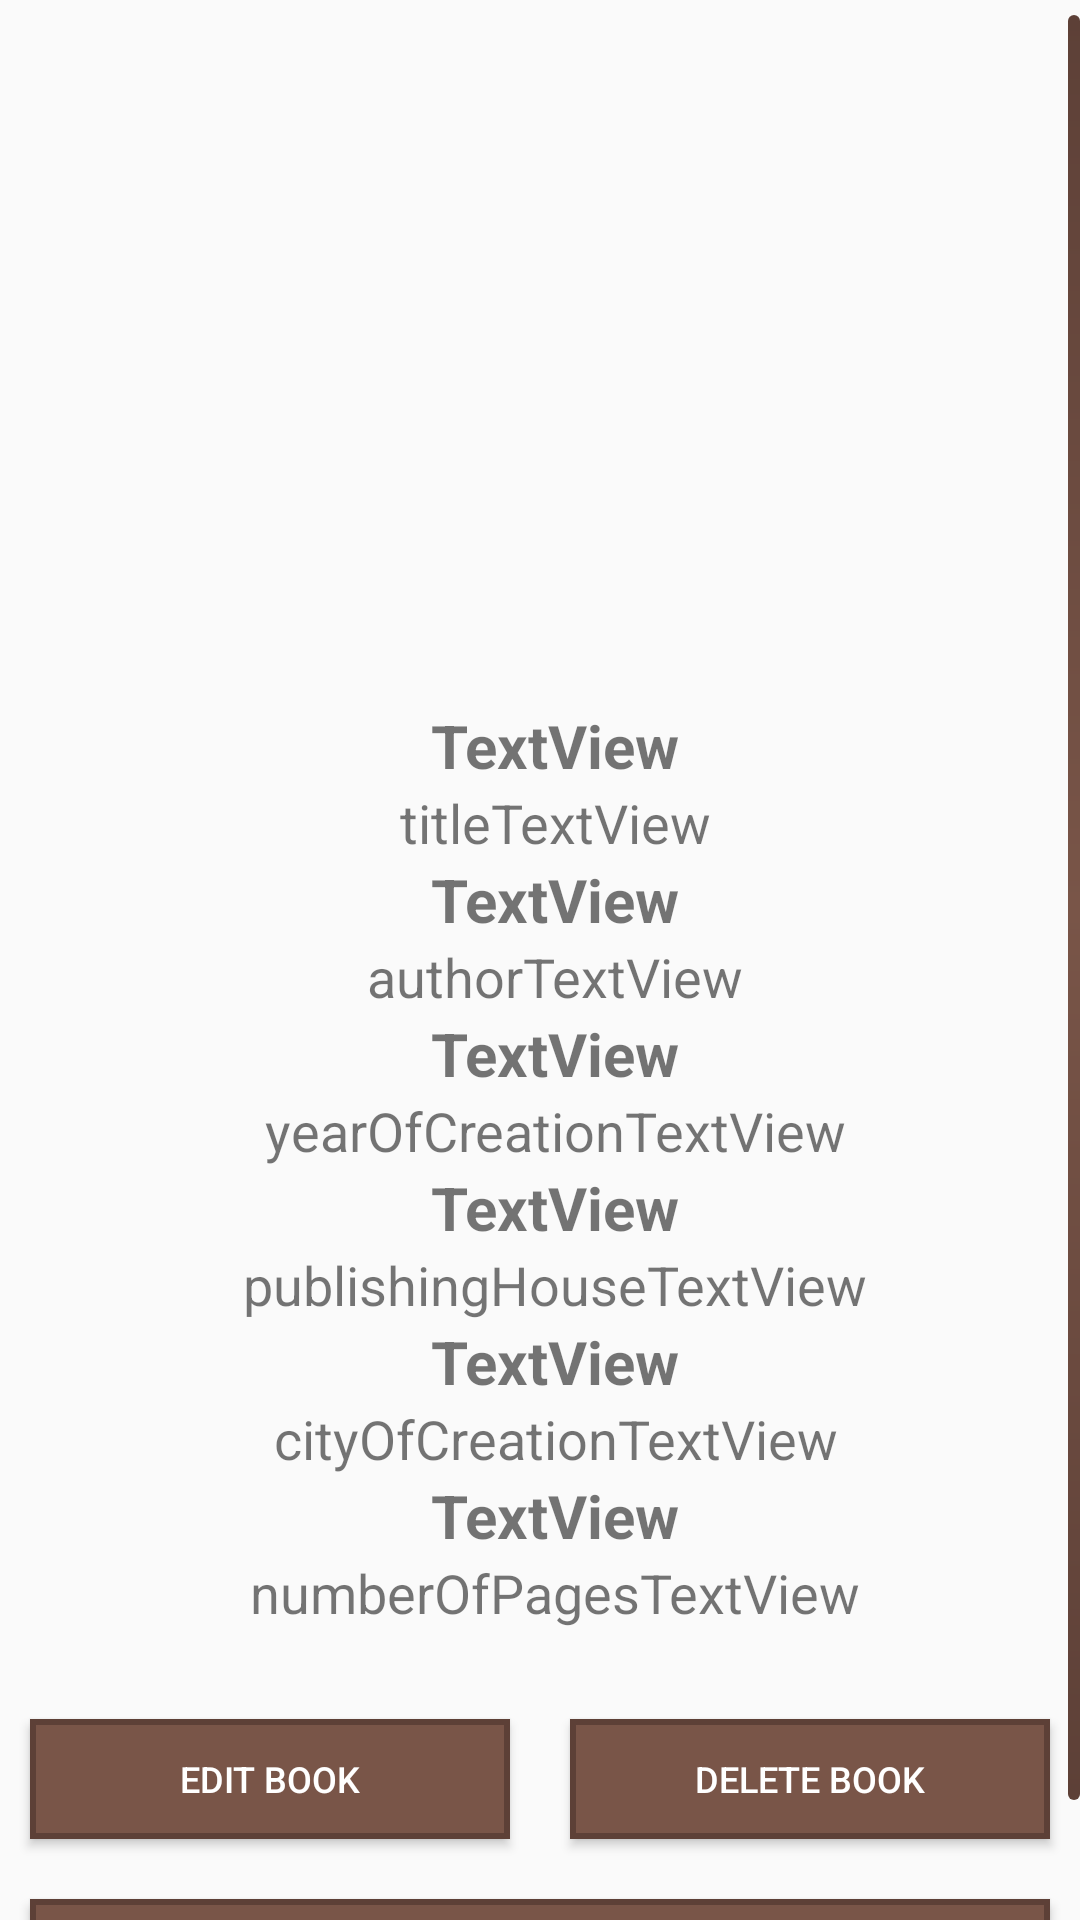

Produce the Android XML layout that renders to this screen, including the resource entries it uses.
<!-- AndroidManifest.xml: application theme AppTheme -->
<!-- res/layout/book_profile_activity.xml -->
<?xml version="1.0" encoding="utf-8"?>
<FrameLayout xmlns:android="http://schemas.android.com/apk/res/android"
    xmlns:tools="http://schemas.android.com/tools"
    android:id="@+id/containerForExpand"
    android:layout_width="match_parent"
    android:layout_height="match_parent"
    android:orientation="vertical"
    xmlns:app="http://schemas.android.com/apk/res-auto"
    tools:context=".MainActivity"
    android:layout_marginTop="55sp">


    <ScrollView
        android:layout_width="match_parent"
        android:scrollbarSize="10sp"
        android:scrollbarThumbVertical="@drawable/scroll_style"
        android:paddingTop="5sp"
        android:layout_height="wrap_content">

        <LinearLayout
            android:orientation="vertical"
            android:layout_width="match_parent"
            android:layout_height="wrap_content">

            <ImageView
                android:layout_width="match_parent"
                android:layout_height="150sp"
                app:srcCompat="@mipmap/ic_launcher"
                android:id="@+id/imgImageView"
                android:layout_alignParentTop="true"
                android:layout_alignParentStart="true"
                android:layout_marginTop="50sp" />

            <LinearLayout
                android:orientation="vertical"
                android:layout_width="match_parent"
                android:layout_height="match_parent"
                android:layout_marginTop="30sp">

                <LinearLayout
                    android:orientation="vertical"
                    android:layout_width="match_parent"
                    android:layout_height="match_parent"
                    android:layout_marginLeft="10sp"
                    android:layout_marginBottom="20sp">

                    <TextView
                        android:text="TextView"
                        android:gravity="center"
                        android:textStyle="bold"
                        android:textSize="@dimen/font_size_for_top"
                        android:layout_width="match_parent"
                        android:layout_height="wrap_content"
                        android:id="@+id/titleTextViewTop" />

                    <TextView
                        android:id="@+id/titleTextView"
                        android:gravity="center"
                        android:text="titleTextView"
                        android:textSize="@dimen/font_size"
                        android:layout_width="match_parent"
                        android:layout_height="wrap_content"
                        />

                    <TextView
                        android:text="TextView"
                        android:textStyle="bold"
                        android:gravity="center"
                        android:textSize="@dimen/font_size_for_top"
                        android:layout_width="match_parent"
                        android:layout_height="wrap_content"
                        android:id="@+id/authorTextViewTop" />

                    <TextView
                        android:id="@+id/authorTextView"
                        android:gravity="center"
                        android:text="authorTextView"
                        android:textSize="@dimen/font_size"
                        android:layout_width="match_parent"
                        android:layout_height="wrap_content"
                        />

                    <TextView
                        android:text="TextView"
                        android:gravity="center"
                        android:textStyle="bold"
                        android:textSize="@dimen/font_size_for_top"
                        android:layout_width="match_parent"
                        android:layout_height="wrap_content"
                        android:id="@+id/yearOfCreationTextViewTop" />

                    <TextView
                        android:id="@+id/yearOfCreationTextView"
                        android:gravity="center"
                        android:text="yearOfCreationTextView"
                        android:textSize="@dimen/font_size"
                        android:layout_width="match_parent"
                        android:layout_height="wrap_content"
                        />

                    <TextView
                        android:text="TextView"
                        android:gravity="center"
                        android:textStyle="bold"
                        android:textSize="@dimen/font_size_for_top"
                        android:layout_width="match_parent"
                        android:layout_height="wrap_content"
                        android:id="@+id/publishingHouseTextViewTop" />

                    <TextView
                        android:id="@+id/publishingHouseTextView"
                        android:gravity="center"
                        android:text="publishingHouseTextView"
                        android:textSize="@dimen/font_size"
                        android:layout_width="match_parent"
                        android:layout_height="wrap_content"
                        />

                    <TextView
                        android:text="TextView"
                        android:gravity="center"
                        android:textStyle="bold"
                        android:textSize="@dimen/font_size_for_top"
                        android:layout_width="match_parent"
                        android:layout_height="wrap_content"
                        android:id="@+id/cityOfCreationTextViewTop" />

                    <TextView
                        android:id="@+id/cityOfCreationTextView"
                        android:gravity="center"
                        android:text="cityOfCreationTextView"
                        android:textSize="@dimen/font_size"
                        android:layout_width="match_parent"
                        android:layout_height="wrap_content"
                        />

                    <TextView
                        android:text="TextView"
                        android:gravity="center"
                        android:textStyle="bold"
                        android:textSize="@dimen/font_size_for_top"
                        android:layout_width="match_parent"
                        android:layout_height="wrap_content"
                        android:id="@+id/numberOfPagesTextViewTop" />

                    <TextView
                        android:id="@+id/numberOfPagesTextView"
                        android:gravity="center"
                        android:text="numberOfPagesTextView"
                        android:textSize="@dimen/font_size"
                        android:layout_width="match_parent"
                        android:layout_height="wrap_content"
                        />
                </LinearLayout>

                <LinearLayout
                    android:layout_width="match_parent"
                    android:layout_height="wrap_content"
                    android:orientation="horizontal"
                    >

                    <Button
                        android:id="@+id/btnUpdateBook"
                        android:layout_weight="1"
                        android:text="Edit book"
                        android:textColor="#FFFFFF"
                        android:background="@drawable/buttonshape"
                        android:layout_margin="10sp"
                        android:textSize="12sp"
                        android:layout_width="20sp"
                        android:layout_height="40sp" />

                    <Button
                        android:id="@+id/btnDeleteBook"
                        android:layout_weight="1"
                        android:layout_height="40sp"
                        android:text="Delete book"
                        android:textColor="#FFFFFF"
                        android:background="@drawable/buttonshape"
                        android:layout_margin="10sp"
                        android:textSize="12sp"
                        android:layout_width="20sp" />
                </LinearLayout>

                <LinearLayout
                    android:layout_width="match_parent"
                    android:layout_height="match_parent"
                    android:orientation="horizontal"
                    >

                    <Button
                        android:id="@+id/btnSearch"
                        android:layout_weight="1"
                        android:text="Search info about author"
                        android:textColor="#FFFFFF"
                        android:background="@drawable/buttonshape"
                        android:layout_margin="10dp"
                        android:textSize="12sp"
                        android:layout_width="20sp"
                        android:layout_height="40sp" />
                </LinearLayout>
            </LinearLayout>
        </LinearLayout>
    </ScrollView>

    <ImageView
        android:id="@+id/expanded_image"
        android:layout_width="match_parent"
        android:layout_height="match_parent"
        android:visibility="invisible" />

</FrameLayout>
<!-- resources referenced by this layout -->
<resources>
  <dimen name="font_size">18sp</dimen>
  <dimen name="font_size_for_top">20sp</dimen>
  <!-- drawable buttonshape (drawable) -->
  <?xml version="1.0" encoding="utf-8"?>
  <selector xmlns:android="http://schemas.android.com/apk/res/android">
      <item android:state_pressed="true">
          <shape android:shape="rectangle">
              <solid android:color="#5D4037"/>
              <size android:width="100sp" android:height="20sp" />
              <stroke android:width="2sp" android:color="#5D4037" />
          </shape>
      </item>
      <item android:state_pressed="false">
          <shape android:shape="rectangle">
              <solid android:color="#795548"/>
              <size android:width="100sp" android:height="20sp" />
              <stroke android:width="2sp" android:color="#5D4037" />
          </shape>
      </item>
  </selector>
  <!-- drawable scroll_style (drawable) -->
  <?xml version="1.0" encoding="utf-8"?>
  <shape xmlns:android="http://schemas.android.com/apk/res/android" >
  
      <gradient
          android:angle="45"
          android:endColor="@color/colorPrimaryDark"
          android:centerColor="@color/colorPrimary"
          android:startColor="@color/colorPrimaryDark" />
  
      <corners android:radius="8sp" />
      <size android:width="4sp"/>
      <padding
          android:left="0.5sp"
          android:right="0.5sp" />
  
  </shape>
  <style name="AppTheme" parent="Theme.AppCompat.Light.NoActionBar">
          
  
      </style>
  <color name="colorPrimaryDark">#5D4037</color>
  <color name="colorPrimary">#795548</color>
</resources>
